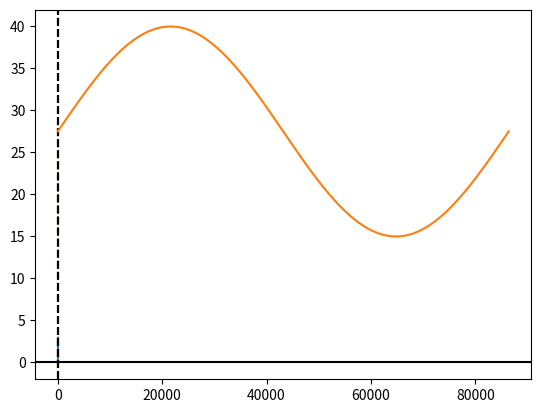

Python code for this plot:
import numpy as np

class Prior:
    def __init__(self, 
                 parameters = {
                        "beta_0": 0,              # The mean intensity
                        "beta_1": 3,              # The amplitude of the intensity
                        "beta_2": 2 / 6**2,              # related to the width of the intensity
                        "peak_depth_min": 15,           # The minimum depth of the peak
                        "peak_depth_max": 40            # The maximum depth of the peak
                 }):
        
        self.intensity_parameters = parameters


    def get_prior_S_T(self, S, T):
        peak_depth_max = self.intensity_parameters["peak_depth_max"]
        peak_depth_min = self.intensity_parameters["peak_depth_min"]
        beta_0 = self.intensity_parameters["beta_0"]
        beta_1 = self.intensity_parameters["beta_1"]
        beta_2 = self.intensity_parameters["beta_2"]

        # The intesity function is dependant on the depth and time of day 
        S_z = S[:,2] # The depth
        phase = 2 * 3.1415926 * T /(24 * 3600)
        peak_depth = (np.sin(phase) + 1) / 2  * (peak_depth_max - peak_depth_min) + peak_depth_min
        return np.exp(-(peak_depth - S_z)**2 * beta_2) * beta_1 + beta_0
    
    def get_peak_depth(self, T):
        peak_depth_max = self.intensity_parameters["peak_depth_max"]
        peak_depth_min = self.intensity_parameters["peak_depth_min"]
        phase = 2 * 3.1415926 * T /(24 * 3600)
        return (np.sin(phase) + 1) / 2 * (peak_depth_max - peak_depth_min) + peak_depth_min
    

    def set_parameter(self, parameter_name: str, value):
        if parameter_name not in self.intensity_parameters:
            print(f"[WARNING] [PRIOR] Parameter {parameter_name} not in the intensity parameters")
        self.intensity_parameters[parameter_name] = value

    
    def read_echo_sounder_csv(self, file_path):

        """
        This function reads the csv from the echo sounder 

        """






    
    
    



if __name__ == "__main__":

    prior = Prior()
    S = np.array([[1,2,3],[1,2,3],[1,2,3]])
    T = np.array([1,2,3])
    print(prior.get_prior_S_T(S,T))

    prior.set_parameter("beta_2", 0.058318251804938936)

    n = 100
    t = np.repeat(np.random.uniform(0, 24 * 3600),n)
    x = np.repeat(np.random.uniform(-200, 2200),n)
    y = np.repeat(np.random.uniform(-200, 2200),n)
    z = np.linspace(0,100, 100)

    S = np.array([x.T,y.T,z.T]).T
    T = np.array([t])

    print(S.shape)

    intensity = prior.get_prior_S_T(S,T)


    print(intensity.shape)

    # Get parameters 
    beta_0 = prior.intensity_parameters["beta_0"]
    beta_1 = prior.intensity_parameters["beta_1"]
    beta_2 = prior.intensity_parameters["beta_2"]
    peak_depth_min = prior.intensity_parameters["peak_depth_min"]
    peak_depth_max = prior.intensity_parameters["peak_depth_max"]

    width = np.sqrt(1/ beta_2)

    

    peak_depth = prior.get_peak_depth(t[0])
    import matplotlib.pyplot as plt
    plt.plot(z,intensity[0])
    plt.axvline(peak_depth, color="red", linestyle="--")
    plt.axvline(peak_depth + width, color="black", linestyle="--")
    plt.axvline(peak_depth - width, color="black", linestyle="--")
    plt.axhline(0, color="black")
    plt.show()


    # plot the peak depth
    t = np.linspace(0,24 * 3600, 100)
    peak_depth = prior.get_peak_depth(t)
    plt.plot(t, peak_depth)
    plt.show()
